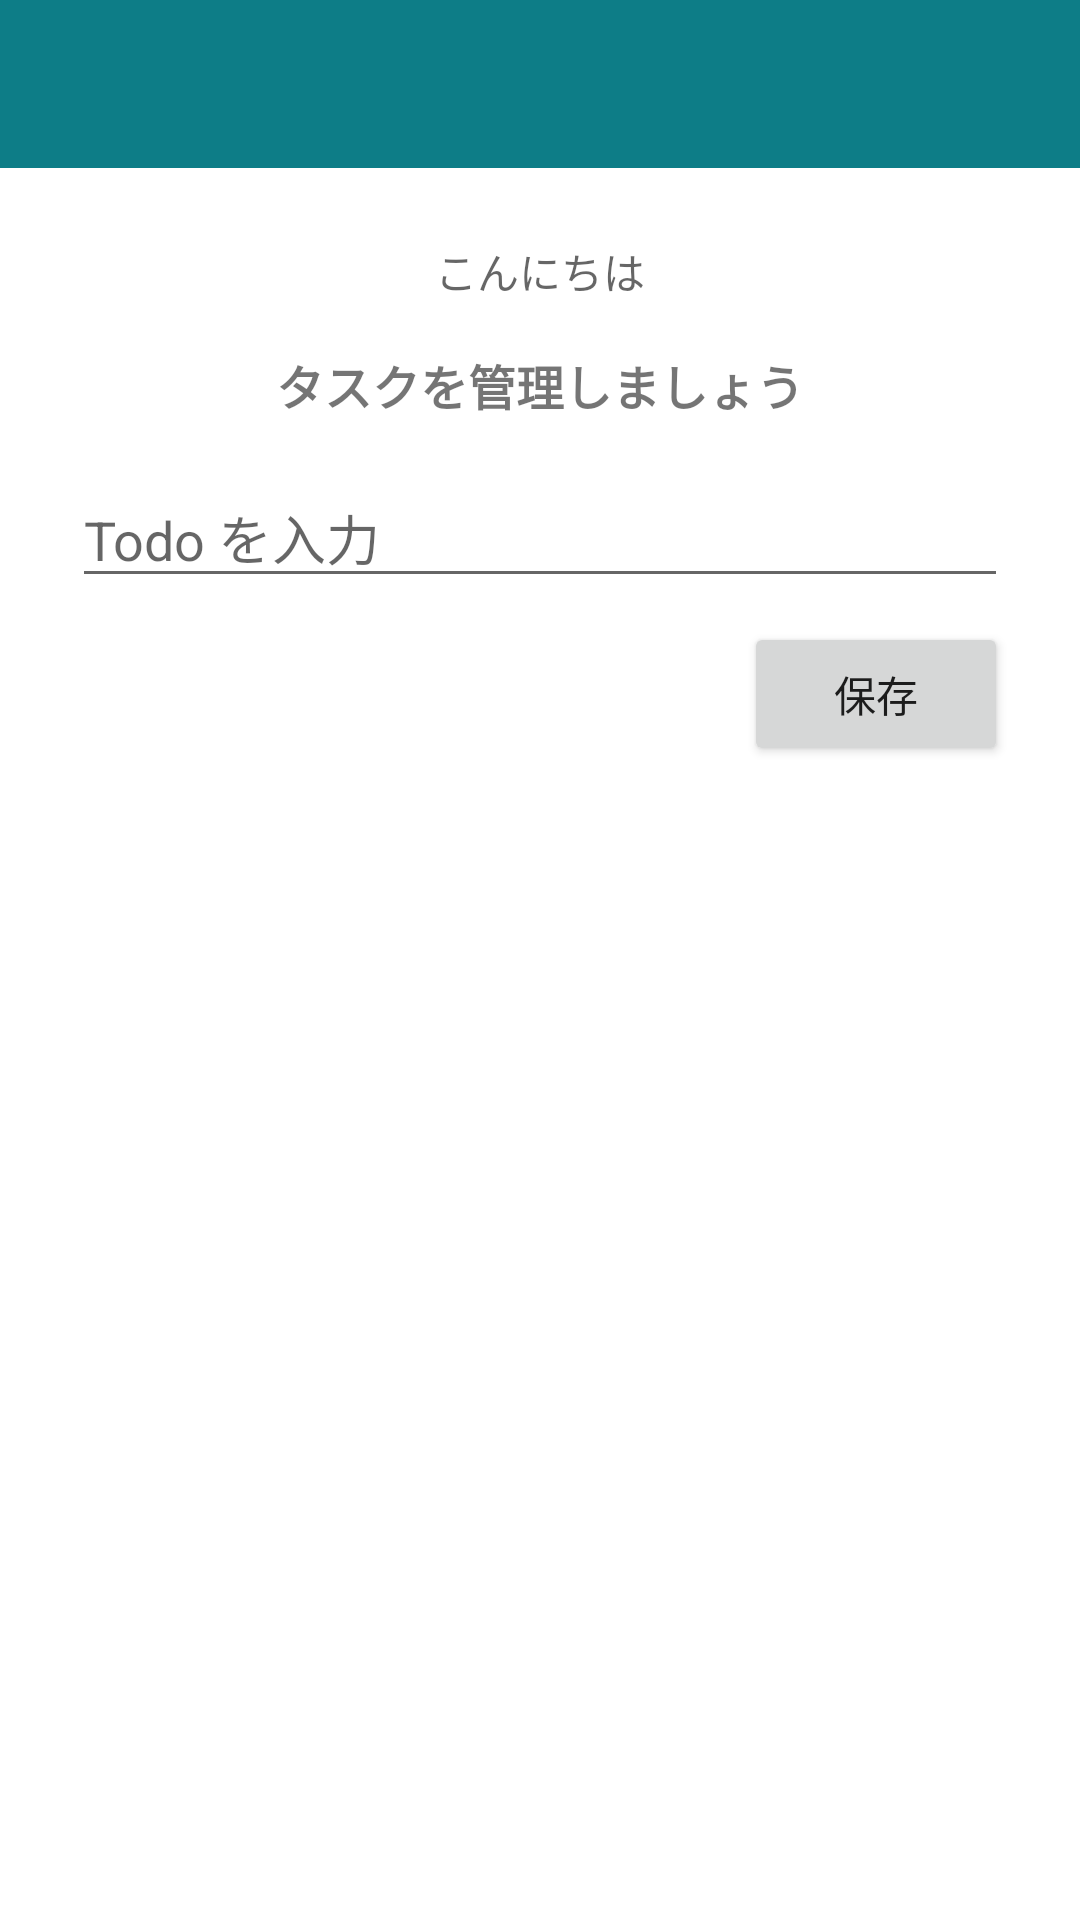

The Android layout XML behind this screen, and the referenced resources:
<!-- AndroidManifest.xml: application theme Theme.AndroidPoc -->
<!-- res/layout/fragment_todo_list.xml -->
<?xml version="1.0" encoding="utf-8"?>
<LinearLayout xmlns:android="http://schemas.android.com/apk/res/android"
    android:orientation="vertical"
    android:layout_width="match_parent"
    android:layout_height="match_parent"
    android:fitsSystemWindows="true">

    <include layout="@layout/toolbar_custom" />

    <ScrollView
        android:layout_width="match_parent"
        android:layout_height="match_parent">

        <LinearLayout
            android:orientation="vertical"
            android:layout_width="match_parent"
            android:layout_height="wrap_content"
            android:padding="24dp">

            <TextView
                android:layout_width="match_parent"
                android:layout_height="wrap_content"
                android:gravity="center"
                android:textColor="?android:attr/textColorSecondary"
                android:text="@string/common_hello"
                android:layout_marginBottom="16dp" />

            <TextView
                android:layout_width="match_parent"
                android:layout_height="wrap_content"
                android:gravity="center"
                android:textStyle="bold"
                android:textSize="16sp"
                android:text="@string/todo_header_title"
                android:layout_marginBottom="16dp" />

            <EditText
                android:id="@+id/todo_input"
                android:layout_width="match_parent"
                android:layout_height="wrap_content"
                android:hint="@string/todo_input_placeholder"
                android:maxLines="1" />

            <Button
                android:id="@+id/todo_save_button"
                android:layout_width="wrap_content"
                android:layout_height="wrap_content"
                android:layout_gravity="end"
                android:layout_marginTop="8dp"
                android:text="@string/todo_save" />

            <androidx.recyclerview.widget.RecyclerView
                android:id="@+id/todo_list"
                android:layout_width="match_parent"
                android:layout_height="wrap_content"
                android:layout_marginTop="16dp"
                android:nestedScrollingEnabled="false" />

        </LinearLayout>
    </ScrollView>
</LinearLayout>
<!-- res/layout/toolbar_custom.xml (included above) -->
<?xml version="1.0" encoding="utf-8"?>
<RelativeLayout xmlns:android="http://schemas.android.com/apk/res/android"
    android:layout_width="match_parent"
    android:layout_height="56dp"
    android:background="@color/nav_bar">

    <ImageButton
        android:id="@+id/toolbar_back"
        android:layout_width="wrap_content"
        android:layout_height="wrap_content"
        android:layout_centerVertical="true"
        android:layout_alignParentStart="true"
        android:layout_marginStart="4dp"
        android:background="?android:attr/selectableItemBackgroundBorderless"
        android:src="@drawable/ic_back"
        android:contentDescription="@null"
        android:visibility="gone" />

    <TextView
        android:id="@+id/toolbar_title"
        android:layout_width="wrap_content"
        android:layout_height="wrap_content"
        android:layout_centerInParent="true"
        style="@style/CustomToolbarTitle" />

</RelativeLayout>
<!-- resources referenced by this layout -->
<resources>
  <color name="nav_bar">@color/palette_teal</color>
  <!-- drawable ic_back (drawable) -->
  <?xml version="1.0" encoding="utf-8"?>
  <vector xmlns:android="http://schemas.android.com/apk/res/android"
      android:width="24dp"
      android:height="24dp"
      android:viewportWidth="24"
      android:viewportHeight="24">
      <path
          android:fillColor="#FFFFFF"
          android:pathData="M20,11L7.83,11l5.59,-5.59L12,4l-8,8 8,8 1.41,-1.41L7.83,13L20,13z" />
  </vector>
  <string name="common_hello">こんにちは</string>
  <string name="todo_header_title">タスクを管理しましょう</string>
  <string name="todo_input_placeholder">Todo を入力</string>
  <string name="todo_save">保存</string>
  <style name="CustomToolbarTitle">
          <item name="android:textColor">@color/nav_bar_title</item>
          <item name="android:textSize">18sp</item>
          <item name="android:textStyle">bold</item>
          <item name="android:gravity">center</item>
      </style>
  <style name="Theme.AndroidPoc" parent="Theme.MaterialComponents.DayNight.NoActionBar">
          <item name="android:colorPrimary">@color/nav_bar</item>
          <item name="android:colorPrimaryDark">@color/nav_bar</item>
          <item name="android:colorAccent">@color/brand</item>
      </style>
  <color name="palette_teal">#0D7D87</color>
  <color name="nav_bar_title">#FFFFFF</color>
  <color name="brand">@color/palette_indigo</color>
  <color name="palette_indigo">#4F45E6</color>
</resources>
